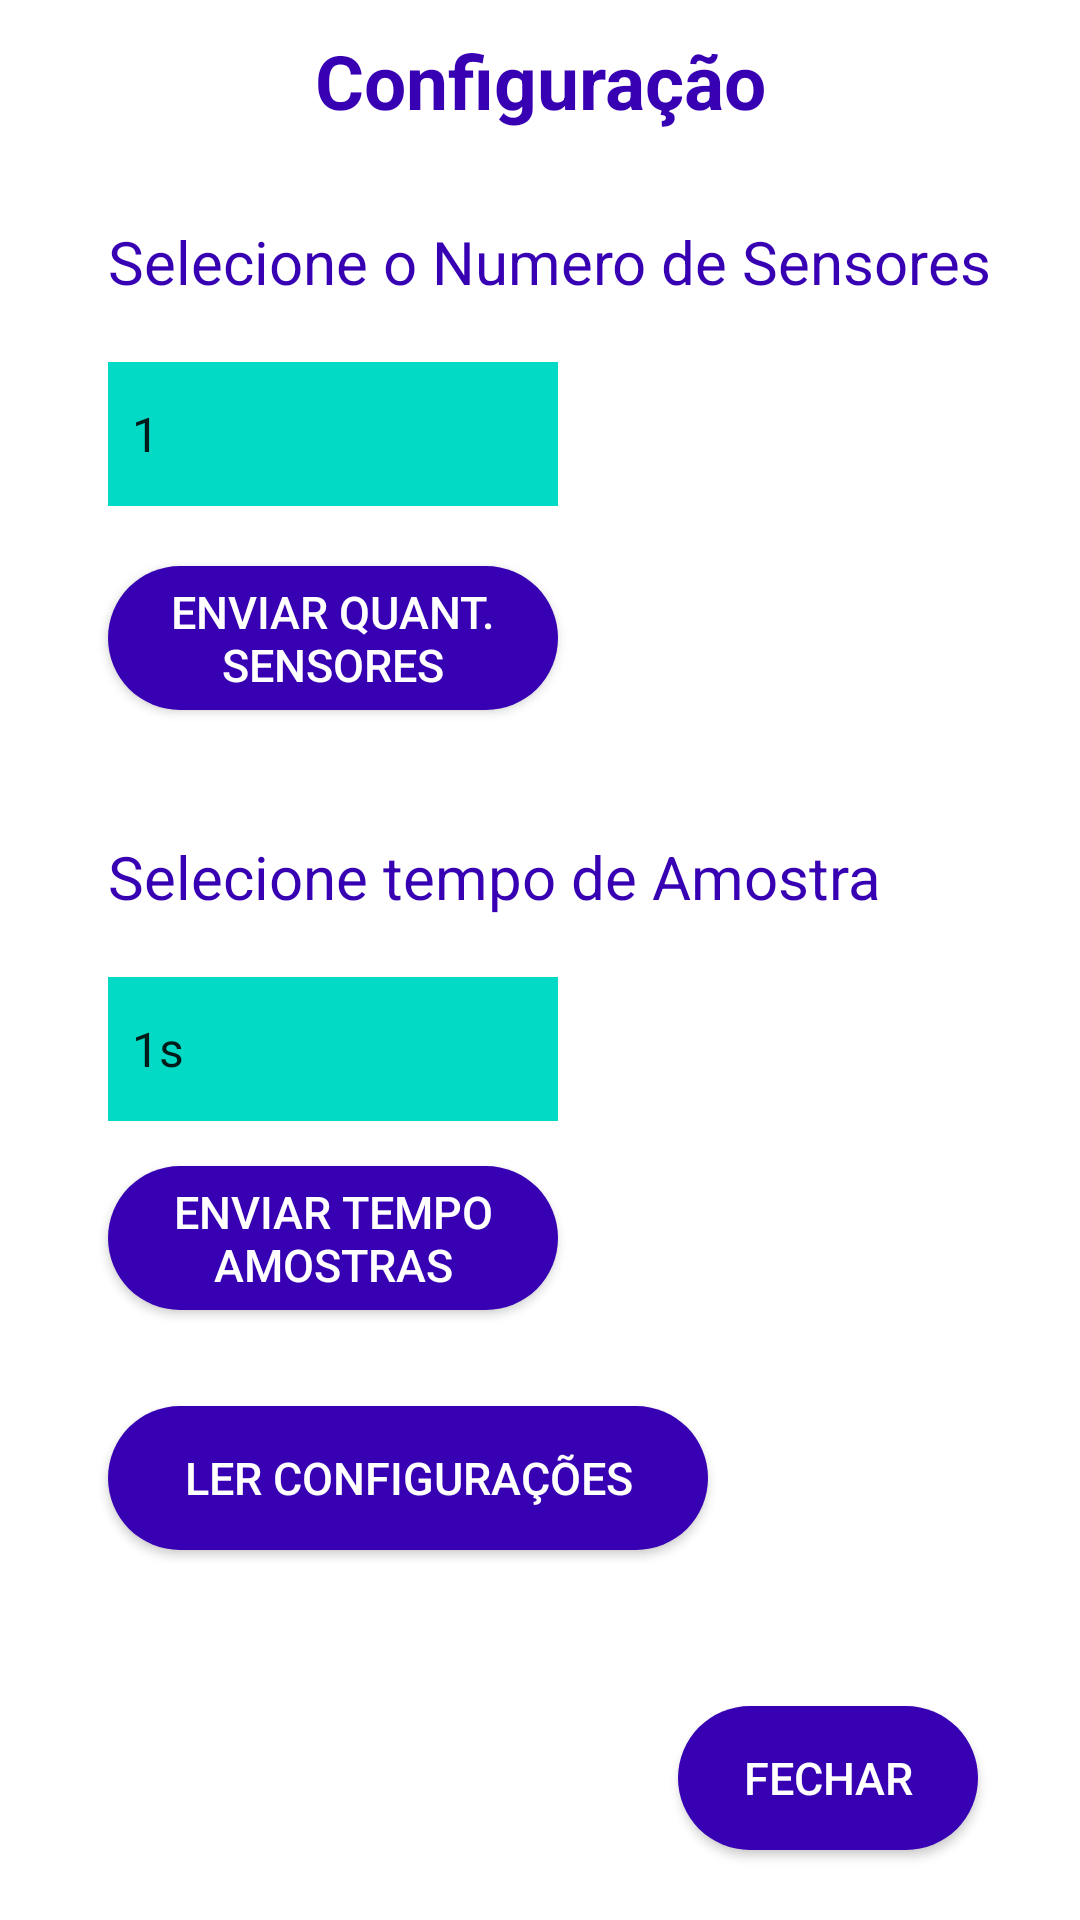

Produce the Android XML layout that renders to this screen, including the resource entries it uses.
<!-- AndroidManifest.xml: application theme Theme.LeitorDeSensoresDeTemperatura -->
<!-- res/layout/fragment_cofig_equip.xml -->
<?xml version="1.0" encoding="utf-8"?>
<LinearLayout xmlns:android="http://schemas.android.com/apk/res/android"
    xmlns:app="http://schemas.android.com/apk/res-auto"
    android:layout_width="match_parent"
    android:layout_height="match_parent"
    android:orientation="vertical"
    android:paddingLeft="16dp"
    android:paddingRight="16dp">

    


    <androidx.appcompat.widget.AppCompatTextView
        android:id="@+id/textConfig"
        android:layout_width="match_parent"
        android:layout_height="wrap_content"
        android:layout_marginLeft="10dp"
        android:layout_marginTop="10dp"
        android:layout_marginRight="10dp"
        android:layout_marginBottom="10dp"
        android:textSize="25sp"
        android:textStyle="bold"
        android:text="@string/config_equip"
        android:textAlignment="center"
        android:textColor="@color/colorSendText" />

    <LinearLayout
        android:layout_width="356dp"
        android:layout_height="628dp"
        android:layout_marginLeft="10dp"
        android:orientation="vertical">

        <androidx.appcompat.widget.AppCompatTextView
            android:id="@+id/textQuatSensor"
            android:layout_width="match_parent"
            android:layout_height="wrap_content"
            android:layout_marginLeft="10dp"
            android:layout_marginTop="20dp"
            android:layout_marginRight="10dp"
            android:layout_marginBottom="20dp"
            android:text="@string/quant_sensor"
            android:textAlignment="textStart"
            android:textColor="@color/colorSendText"
            android:textSize="20sp" />

        <androidx.appcompat.widget.AppCompatSpinner
            android:id="@+id/spinner1"
            android:layout_width="150dp"
            android:layout_height="48dp"
            android:layout_marginLeft="10dp"
            android:layout_marginRight="10dp"
            android:background="@color/teal_200"
            android:textColor="@color/purple_700"
            android:textSize="20sp"
            android:textStyle="bold"
            android:entries="@array/itensSpinner1"
            android:text="@string/spinner" />

        <androidx.appcompat.widget.AppCompatButton
            android:id="@+id/btnNumSensores"
            android:layout_width="150dp"
            android:layout_height="wrap_content"
            android:layout_marginLeft="10dp"
            android:layout_marginTop="20dp"
            android:layout_marginBottom="2dp"
            android:background="@drawable/backgroud_button"
            android:text="@string/btn_num_sensores"
            android:textColor="@color/white"
            android:textSize="15sp" />

        <androidx.appcompat.widget.AppCompatTextView
            android:id="@+id/textTempAmt"
            android:layout_width="match_parent"
            android:layout_height="wrap_content"
            android:layout_marginLeft="10dp"
            android:layout_marginTop="40dp"
            android:layout_marginRight="10dp"
            android:layout_marginBottom="20dp"
            android:text="@string/temp_amostra"
            android:textAlignment="textStart"
            android:textColor="@color/colorSendText"
            android:textSize="20sp" />

        <androidx.appcompat.widget.AppCompatSpinner
            android:id="@+id/spinner2"
            android:layout_width="150dp"
            android:layout_height="48dp"
            android:layout_marginLeft="10dp"
            android:background="@color/teal_200"
            android:textColor="@color/purple_700"
            android:textSize="20sp"
            android:textStyle="bold"
            android:layout_marginRight="10dp"
            android:entries="@array/itensSpinner2"
            android:text="@string/spinner2"
            android:textDirection="ltr" />

        <androidx.appcompat.widget.AppCompatButton
            android:id="@+id/btnTemp"
            android:layout_width="150dp"
            android:layout_height="wrap_content"
            android:layout_marginLeft="10dp"
            android:layout_marginTop="15dp"
            android:layout_marginBottom="2dp"
            android:background="@drawable/backgroud_button"
            android:text="@string/btn_temp_amostra"
            android:textColor="@color/white"
            android:textSize="15sp" />

        <androidx.appcompat.widget.AppCompatButton
            android:id="@+id/btnLerConfig"
            android:layout_width="200dp"
            android:layout_height="wrap_content"
            android:layout_marginLeft="10dp"
            android:layout_marginTop="30dp"
            android:layout_marginBottom="2dp"
            android:background="@drawable/backgroud_button"
            android:text="@string/btn_ler_config"
            android:textColor="@color/white"
            android:textSize="15sp" />


        <TextView
            android:id="@+id/receive_text"
            android:layout_width="match_parent"
            android:layout_height="20dp"
            android:layout_centerHorizontal="true"
            android:layout_marginStart="20dp"
            android:layout_marginTop="20dp"
            android:layout_marginEnd="30dp"
            android:scrollbars="vertical"
            android:visibility="invisible"
            android:textColor="@color/black" />



        <androidx.appcompat.widget.AppCompatButton
            android:id="@+id/btnSair"
            android:layout_width="100dp"
            android:layout_height="wrap_content"
            android:layout_marginLeft="200dp"
            android:layout_marginTop="10dp"
            android:layout_marginBottom="2dp"
            android:background="@drawable/backgroud_button"
            android:text="@string/btn_fechar_config"
            android:textColor="@color/white"
            android:textSize="15sp" />


    </LinearLayout>


</LinearLayout>
<!-- resources referenced by this layout -->
<resources>
  <string-array name="itensSpinner1">
          <item>1</item>
          <item>2</item>
          <item>3</item>
          <item>4</item>
      </string-array>
  <string-array name="itensSpinner2">
          <item>1s</item>
          <item>10s</item>
          <item>30s</item>
          <item>1min</item>
          <item>10min</item>
          <item>30min</item>
          <item>1hora</item>
      </string-array>
  <color name="black">#FF000000</color>
  <color name="colorSendText">#FF3700B3</color>
  <color name="purple_700">#FF3700B3</color>
  <color name="teal_200">#FF03DAC5</color>
  <color name="white">#FFFFFFFF</color>
  <!-- drawable backgroud_button (drawable) -->
  <?xml version="1.0" encoding="utf-8"?>
  <shape xmlns:android="http://schemas.android.com/apk/res/android"
      android:shape = "rectangle" >
      <solid android:color="@color/colorSendText"/>
      <corners android:radius= "30dp"/>
  
  </shape>
  <string name="btn_fechar_config">Fechar</string>
  <string name="btn_ler_config">Ler Configurações</string>
  <string name="btn_num_sensores">Enviar Quant. Sensores</string>
  <string name="btn_temp_amostra">Enviar Tempo Amostras</string>
  <string name="config_equip">Configuração</string>
  <string name="quant_sensor">Selecione o Numero de Sensores</string>
  <string name="spinner">Escolha quantidade de Sensores:</string>
  <string name="spinner2">Selecione o Tempo de Amostra:</string>
  <string name="temp_amostra">Selecione tempo de Amostra</string>
  <style name="Theme.LeitorDeSensoresDeTemperatura" parent="Theme.MaterialComponents.DayNight.DarkActionBar">
          
          <item name="colorPrimary">@color/purple_500</item>
          <item name="colorPrimaryVariant">@color/purple_700</item>
          <item name="colorOnPrimary">@color/white</item>
          
          <item name="colorSecondary">@color/teal_200</item>
          <item name="colorSecondaryVariant">@color/teal_700</item>
          <item name="colorOnSecondary">@color/black</item>
          
          <item name="android:statusBarColor">?attr/colorPrimaryVariant</item>
          
      </style>
  <color name="purple_500">#FF6200EE</color>
  <color name="teal_700">#FF018786</color>
</resources>
